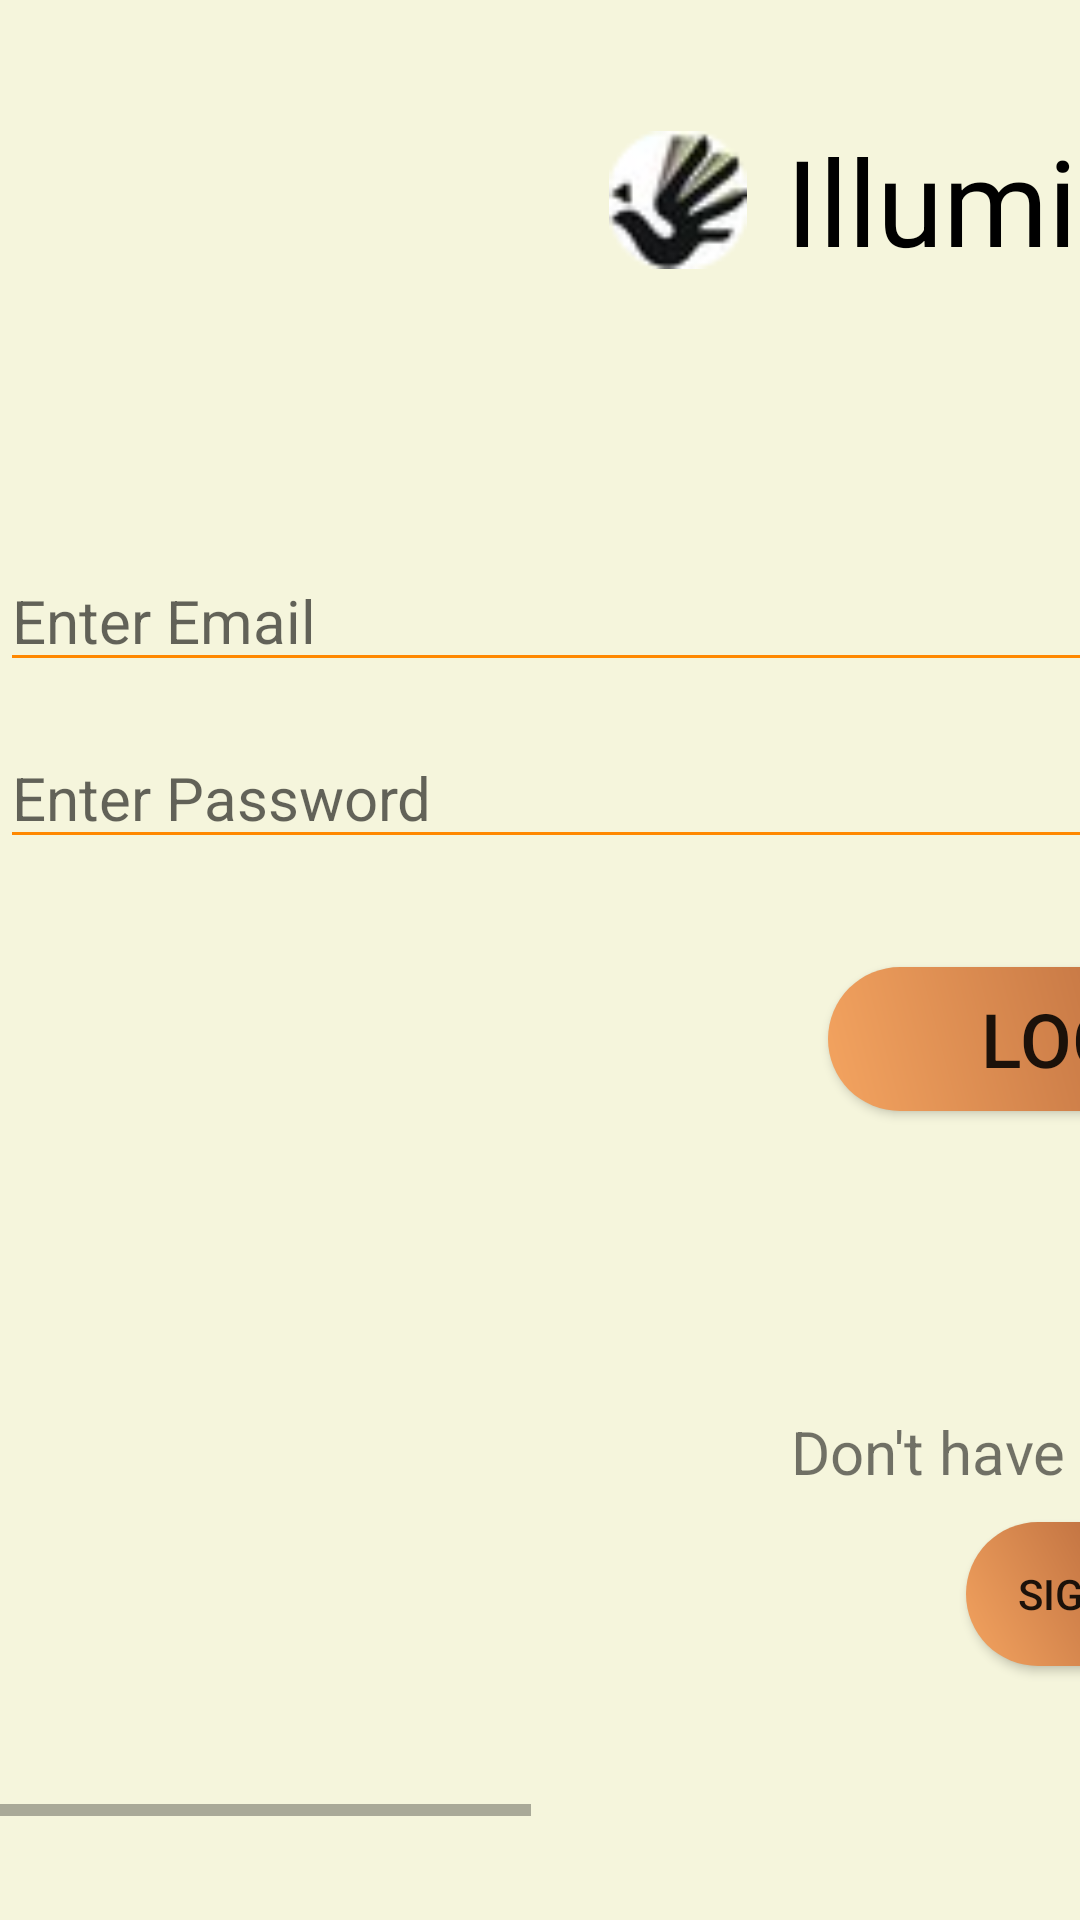

This screen was rendered from an Android layout file. Write that file and the resources it references.
<!-- AndroidManifest.xml: application theme AppTheme -->
<!-- res/layout/landscape_activity_login.xml -->
<?xml version="1.0" encoding="utf-8"?>
<ScrollView xmlns:android="http://schemas.android.com/apk/res/android"
    xmlns:tools="http://schemas.android.com/tools"
    android:layout_width="match_parent"
    android:layout_height="match_parent"
    android:background="#F5F5DC">

    <HorizontalScrollView
        android:layout_width="match_parent"
        android:layout_height="wrap_content">

        <LinearLayout
            android:layout_width="wrap_content"
            android:layout_height="wrap_content"
            android:background="#F5F5DC"
            android:orientation="vertical">

            <LinearLayout
                android:layout_width="match_parent"
                android:layout_height="wrap_content"
                android:orientation="horizontal"
                tools:ignore="UseCompoundDrawables">

                <ImageView
                    android:layout_width="52dp"
                    android:layout_height="46dp"
                    android:layout_gravity="center"
                    android:layout_marginLeft="200sp"
                    android:layout_marginStart="200sp"
                    android:layout_marginTop="20sp"
                    android:contentDescription="@string/empty"
                    android:src="@drawable/logo">
                </ImageView>

                <TextView
                    android:id="@+id/appTitle"
                    android:layout_marginTop="40sp"
                    android:layout_width="wrap_content"
                    android:layout_height="wrap_content"
                    android:textSize="40sp"
                    android:textAlignment="center"
                    android:layout_marginLeft="10sp"
                    android:focusable="false"
                    android:text="@string/app_name"
                    android:textColor="#000000"
                    android:focusableInTouchMode="false"
                    android:gravity="center_horizontal"
                    android:layout_marginStart="10sp" />

            </LinearLayout>

            <EditText
                android:id="@+id/username"
                android:layout_width="match_parent"
                android:layout_height="wrap_content"
                android:layout_marginTop="90sp"
                android:textSize="20sp"
                android:textAlignment="textStart"
                android:gravity="start"
                android:hint="@string/username"
                android:inputType="text"
                android:autofillHints=""
                android:backgroundTint="@android:color/holo_orange_dark" tools:targetApi="lollipop">
            </EditText>

            <LinearLayout
                android:layout_width="wrap_content"
                android:layout_height="wrap_content"
                android:orientation="horizontal">

                <EditText
                    android:id="@+id/password"
                    android:layout_width="692dp"
                    android:layout_height="wrap_content"
                    android:layout_marginTop="15sp"
                    android:autofillHints=""
                    android:backgroundTint="@android:color/holo_orange_dark"
                    android:gravity="start"
                    android:hint="@string/password"
                    android:inputType="textPassword"
                    android:textAlignment="textStart"
                    android:textSize="20sp"
                    tools:targetApi="lollipop">
                </EditText>

                <ImageView
                    android:id="@+id/show_password_button"
                    android:layout_width="40dp"
                    android:layout_height="40dp"
                    android:alpha=".5"
                    android:onClick="ShowAndHidePassword"
                    android:padding="5dp"
                    android:layout_marginTop="20sp"
                    android:src="@drawable/show_password"
                    android:contentDescription="@string/empty" />

            </LinearLayout>

            <Button
                android:id="@+id/login"
                android:layout_width="180dp"
                android:layout_height="wrap_content"
                android:layout_gravity="center"
                android:layout_marginTop="35dp"
                android:text="@string/login"
                android:textSize="25sp"
                android:textAllCaps="true"
                android:textAlignment="center"
                android:background="@drawable/login_signup_button">
            </Button>

            <TextView
                android:id="@+id/accountCheck"
                android:layout_width="wrap_content"
                android:layout_height="wrap_content"
                android:layout_gravity="center"
                android:layout_marginTop="100sp"
                android:text="@string/signUp_text"
                android:textSize="20sp">
            </TextView>

            <Button
                android:id="@+id/signUp"
                android:layout_width="wrap_content"
                android:layout_height="wrap_content"
                android:text="@string/signUp"
                android:layout_marginTop="10sp"
                android:layout_marginBottom="50sp"
                android:layout_gravity="center"
                android:background="@drawable/login_signup_button">
            </Button>

         </LinearLayout>

    </HorizontalScrollView>

</ScrollView>
<!-- resources referenced by this layout -->
<resources>
  <!-- drawable login_signup_button (drawable) -->
  <?xml version="1.0" encoding="utf-8"?>
  <shape xmlns:android="http://schemas.android.com/apk/res/android"
      android:shape="rectangle">
      <gradient
          android:startColor="#F4A460"
          android:endColor="#A0522D"
          android:angle="45"/>
      <padding android:left="6dp"
          android:top="6dp"
          android:right="6dp"
          android:bottom="6dp" />
      <corners android:radius="30dp" />
  </shape>
  <!-- drawable logo: png bitmap (drawable, 2673 bytes) -->
  <string name="app_name">Illumination</string>
  <string name="empty">""</string>
  <string name="login">Log In</string>
  <string name="password">Enter Password</string>
  <string name="signUp">Sign Up</string>
  <string name="signUp_text">Don\'t have an account?</string>
  <string name="username">Enter Email</string>
  <style name="AppTheme" parent="Theme.AppCompat.Light.DarkActionBar">
          
          <item name="colorPrimary">@color/colorPrimary</item>
          <item name="colorPrimaryDark">@color/colorPrimaryDark</item>
          <item name="colorAccent">@color/colorAccent</item>
      </style>
  <color name="colorPrimary">#8B4513</color>
  <color name="colorPrimaryDark">#8B4513</color>
  <color name="colorAccent">#D2691E</color>
</resources>
